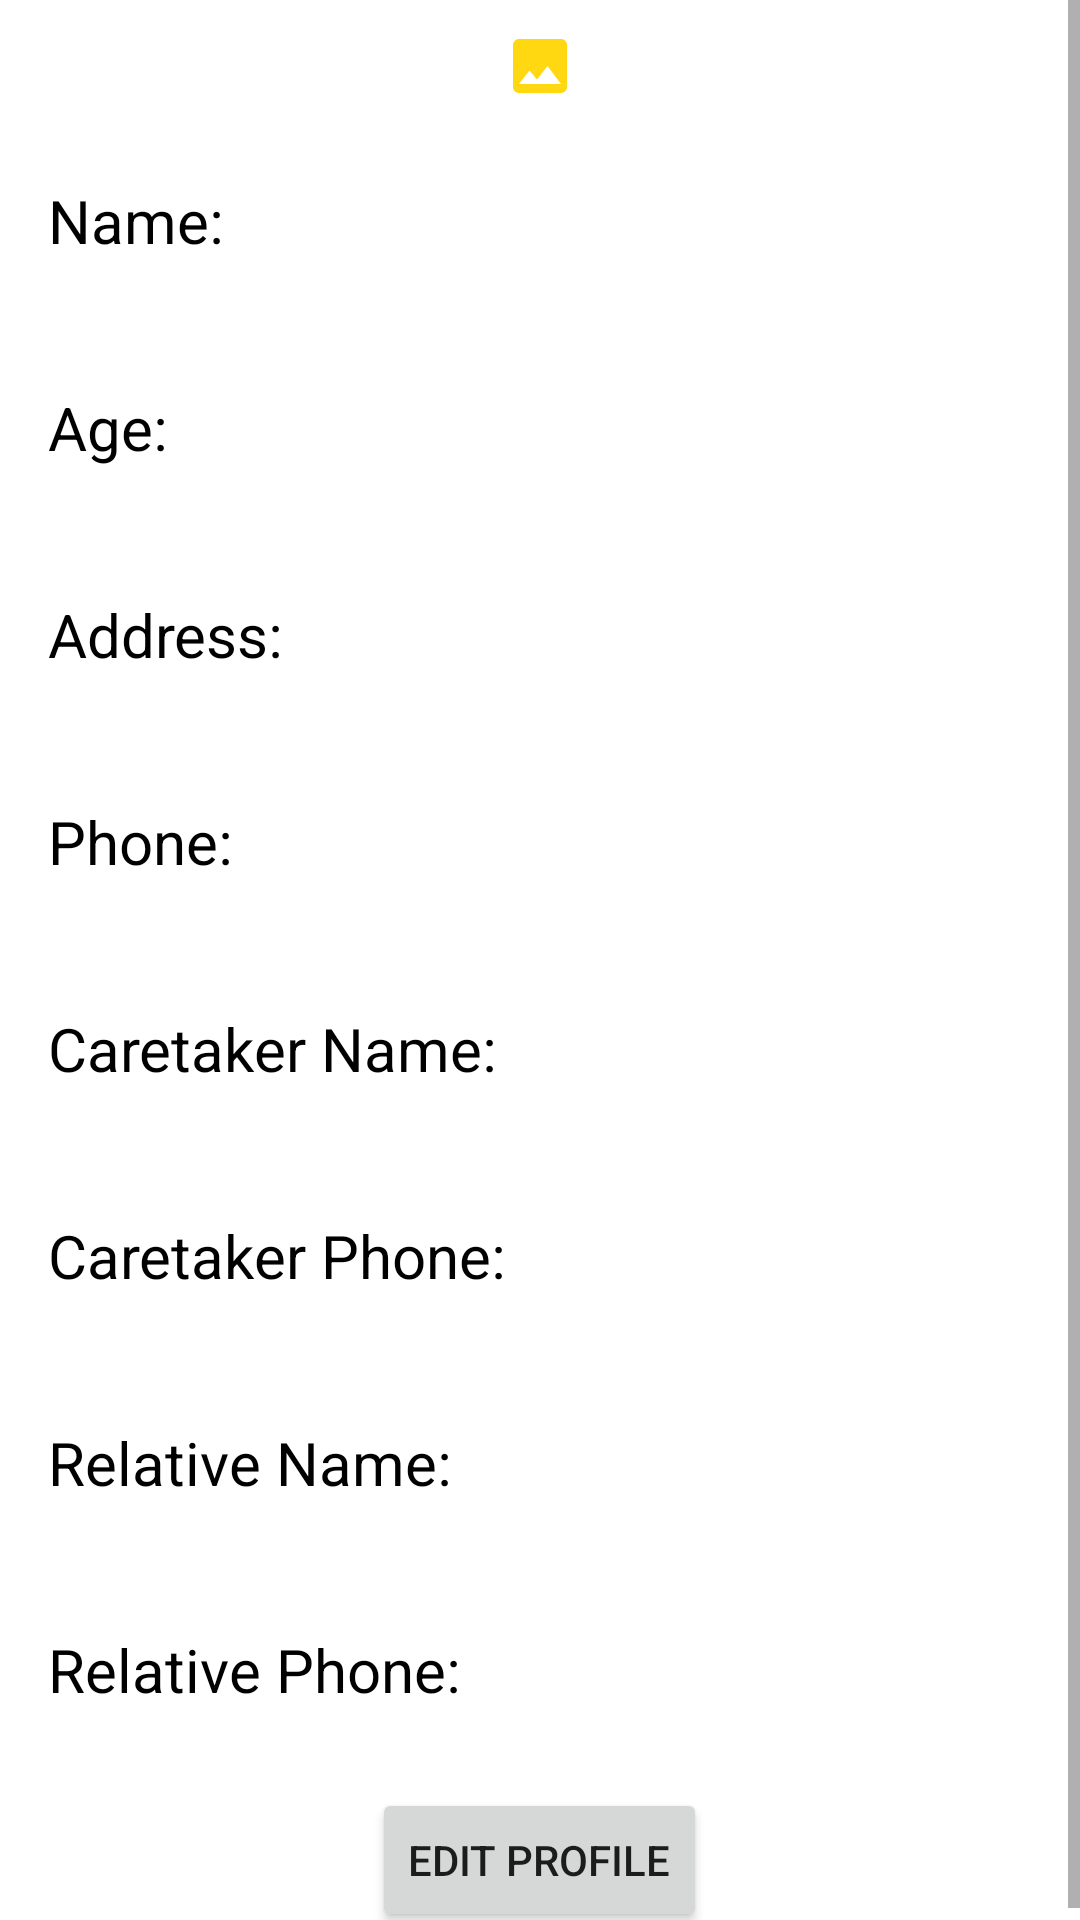

Here is an Android app screen rendered from its layout file. Give the layout XML and the strings, colors and styles it references.
<!-- AndroidManifest.xml: application theme Theme.MiniProjectV3 -->
<!-- res/layout/edit_profile_page.xml -->
<?xml version="1.0" encoding="utf-8"?>
<ScrollView xmlns:android="http://schemas.android.com/apk/res/android"
    xmlns:app="http://schemas.android.com/apk/res-auto"
    android:layout_width="match_parent"
    android:layout_height="match_parent">

    <RelativeLayout xmlns:android="http://schemas.android.com/apk/res/android"
        android:layout_width="match_parent"
        android:layout_height="match_parent">

        <ImageView
            android:id="@+id/receiveImage"
            android:layout_width="match_parent"
            android:layout_height="wrap_content"
            android:layout_marginTop="10dp"
            android:src="@drawable/ic_baseline_image_24"/>

        <TextView
            android:id="@+id/textViewName"
            android:layout_width="match_parent"
            android:layout_height="wrap_content"
            android:text="Name:  "
            android:textColor="@color/black"
            android:padding="16sp"
            android:layout_marginTop="10dp"
            android:textSize="20dp"
            android:layout_below="@id/receiveImage"/>

        <TextView
            android:id="@+id/textViewAge"
            android:layout_width="match_parent"
            android:layout_height="wrap_content"
            android:text="Age: "
            android:textColor="@color/black"
            android:layout_marginTop="10dp"
            android:padding="16sp"
            android:textSize="20dp"
            android:layout_below="@id/textViewName"/>

        <TextView
            android:id="@+id/textViewAddress"
            android:layout_width="match_parent"
            android:layout_height="wrap_content"
            android:text="Address: "
            android:textColor="@color/black"
            android:layout_marginTop="10dp"
            android:padding="16sp"
            android:textSize="20dp"
            android:layout_below="@id/textViewAge"/>

        <TextView
            android:id="@+id/textViewPhone"
            android:layout_width="match_parent"
            android:layout_height="wrap_content"
            android:text="Phone: "
            android:textColor="@color/black"
            android:layout_marginTop="10dp"
            android:padding="16sp"
            android:textSize="20dp"
            android:layout_below="@id/textViewAddress"/>

        <TextView
            android:id="@+id/textViewCaretakerName"
            android:layout_width="match_parent"
            android:layout_height="wrap_content"
            android:text="Caretaker Name: "
            android:textColor="@color/black"
            android:layout_marginTop="10dp"
            android:padding="16sp"
            android:textSize="20dp"
            android:layout_below="@id/textViewPhone"/>

        <TextView
            android:id="@+id/textViewCaretakerPhone"
            android:layout_width="match_parent"
            android:layout_height="wrap_content"
            android:text="Caretaker Phone: "
            android:textColor="@color/black"
            android:layout_marginTop="10dp"
            android:padding="16sp"
            android:textSize="20dp"
            android:layout_below="@id/textViewCaretakerName"/>

        <TextView
            android:id="@+id/textViewRelativeName"
            android:layout_width="match_parent"
            android:layout_height="wrap_content"
            android:layout_below="@id/textViewCaretakerPhone"
            android:layout_marginTop="10dp"
            android:padding="16sp"
            android:text="Relative Name: "
            android:textColor="@color/black"
            android:textSize="20dp" />

        <TextView
            android:id="@+id/textViewRelativePhone"
            android:layout_width="match_parent"
            android:layout_height="wrap_content"
            android:text="Relative Phone: "
            android:textColor="@color/black"
            android:layout_marginTop="10dp"
            android:textSize="20dp"
            android:padding="16sp"
            android:layout_below="@id/textViewRelativeName"/>


        <Button
            android:id="@+id/buttonEdit"
            android:layout_width="wrap_content"
            android:layout_height="wrap_content"
            android:text="Edit Profile"
            android:layout_marginTop="10dp"
            android:layout_below="@id/textViewRelativePhone"
            android:layout_centerHorizontal="true"/>

    </RelativeLayout>
</ScrollView>
<!-- resources referenced by this layout -->
<resources>
  <color name="black">#FF000000</color>
  <!-- drawable ic_baseline_image_24 (drawable) -->
  <vector android:height="24dp" android:tint="#FFD811"
      android:viewportHeight="24" android:viewportWidth="24"
      android:width="24dp" xmlns:android="http://schemas.android.com/apk/res/android">
      <path android:fillColor="@android:color/white" android:pathData="M21,19V5c0,-1.1 -0.9,-2 -2,-2H5c-1.1,0 -2,0.9 -2,2v14c0,1.1 0.9,2 2,2h14c1.1,0 2,-0.9 2,-2zM8.5,13.5l2.5,3.01L14.5,12l4.5,6H5l3.5,-4.5z"/>
  </vector>
  <style name="Theme.MiniProjectV3" parent="Theme.MaterialComponents.DayNight.DarkActionBar">
          
          <item name="colorPrimary">@color/yellow_main</item>
          <item name="colorPrimaryVariant">@color/yellow_light</item>
          <item name="colorOnPrimary">@color/white</item>
          
          <item name="colorSecondary">@color/yellow_light</item>
          <item name="colorSecondaryVariant">@color/yellow_main</item>
          <item name="colorOnSecondary">@color/black</item>
          
          <item name="android:statusBarColor" tools:targetApi="l">?attr/colorPrimaryVariant</item>
          
      </style>
  <color name="yellow_main">#FFB319</color>
  <color name="yellow_light">#FFE194</color>
  <color name="white">#FFFFFFFF</color>
</resources>
